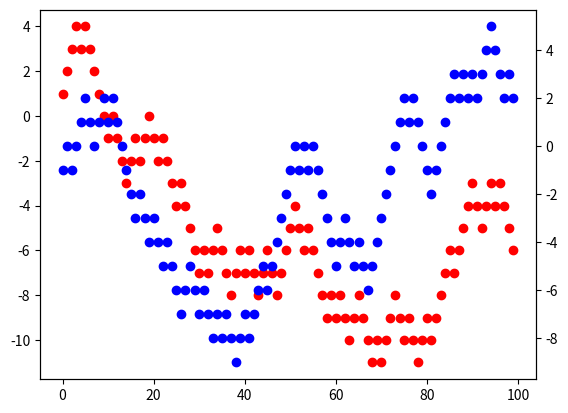

Write the Python code that produced this figure.
import numpy as np
import pandas as pd
import matplotlib.pyplot as plt 
import random


def get_random():
    '''
        function returns a random number of type float between 0 and 1
    '''
    return random.uniform(0,1)
    

def random_walkers(nWalker, nSteps, isPlotSave=False):
    ''' 
        M = number of walkers
        N = number of steps taken
        IsPlotSave : when ture the file will be saved in workspace as jpeg
    '''
    M = nWalker
    N = nSteps
    aix = [ 0*i for i in range(M)]
    for i in range(M):
        x = 0
        x2ave = [ 0*i for i in range(N)]
        #i-th walker
        for j in range(N):
            if(get_random() < 0.5):
                x += 1
            else:
                x-= 1
            x2ave[j] += x
        #plot i-th walker 
        x = np.array([i for i in range(N)])
        y = np.array(x2ave)
        # this will plot 2 seperate scatter lines on same canvas 
        # aix[i] = plt.subplot(2, 1, i + 1)
        # if(i == 0):
        #     aix[i].plot(x, y, 'o', color='blue') 
        # else:
        #     aix[i].plot(x, y, 'o', color='red') 
        if(i == 0):
            fig, aix[i] = plt.subplots()
            aix[i].plot(x, y, 'o', color='red')#primary one
        else:
            aix[i] = aix[i - 1].twinx()
            aix[i].plot(x, y, 'o', color='blue')
    
    plt.show()       
    # save the plot as a file
    if(isPlotSave):
        fig.savefig('Random_walker_demo.jpg',
                    format='jpeg',
                    dpi=100,
                    bbox_inches='tight')

#run the main method
random_walkers(2, 100, False)